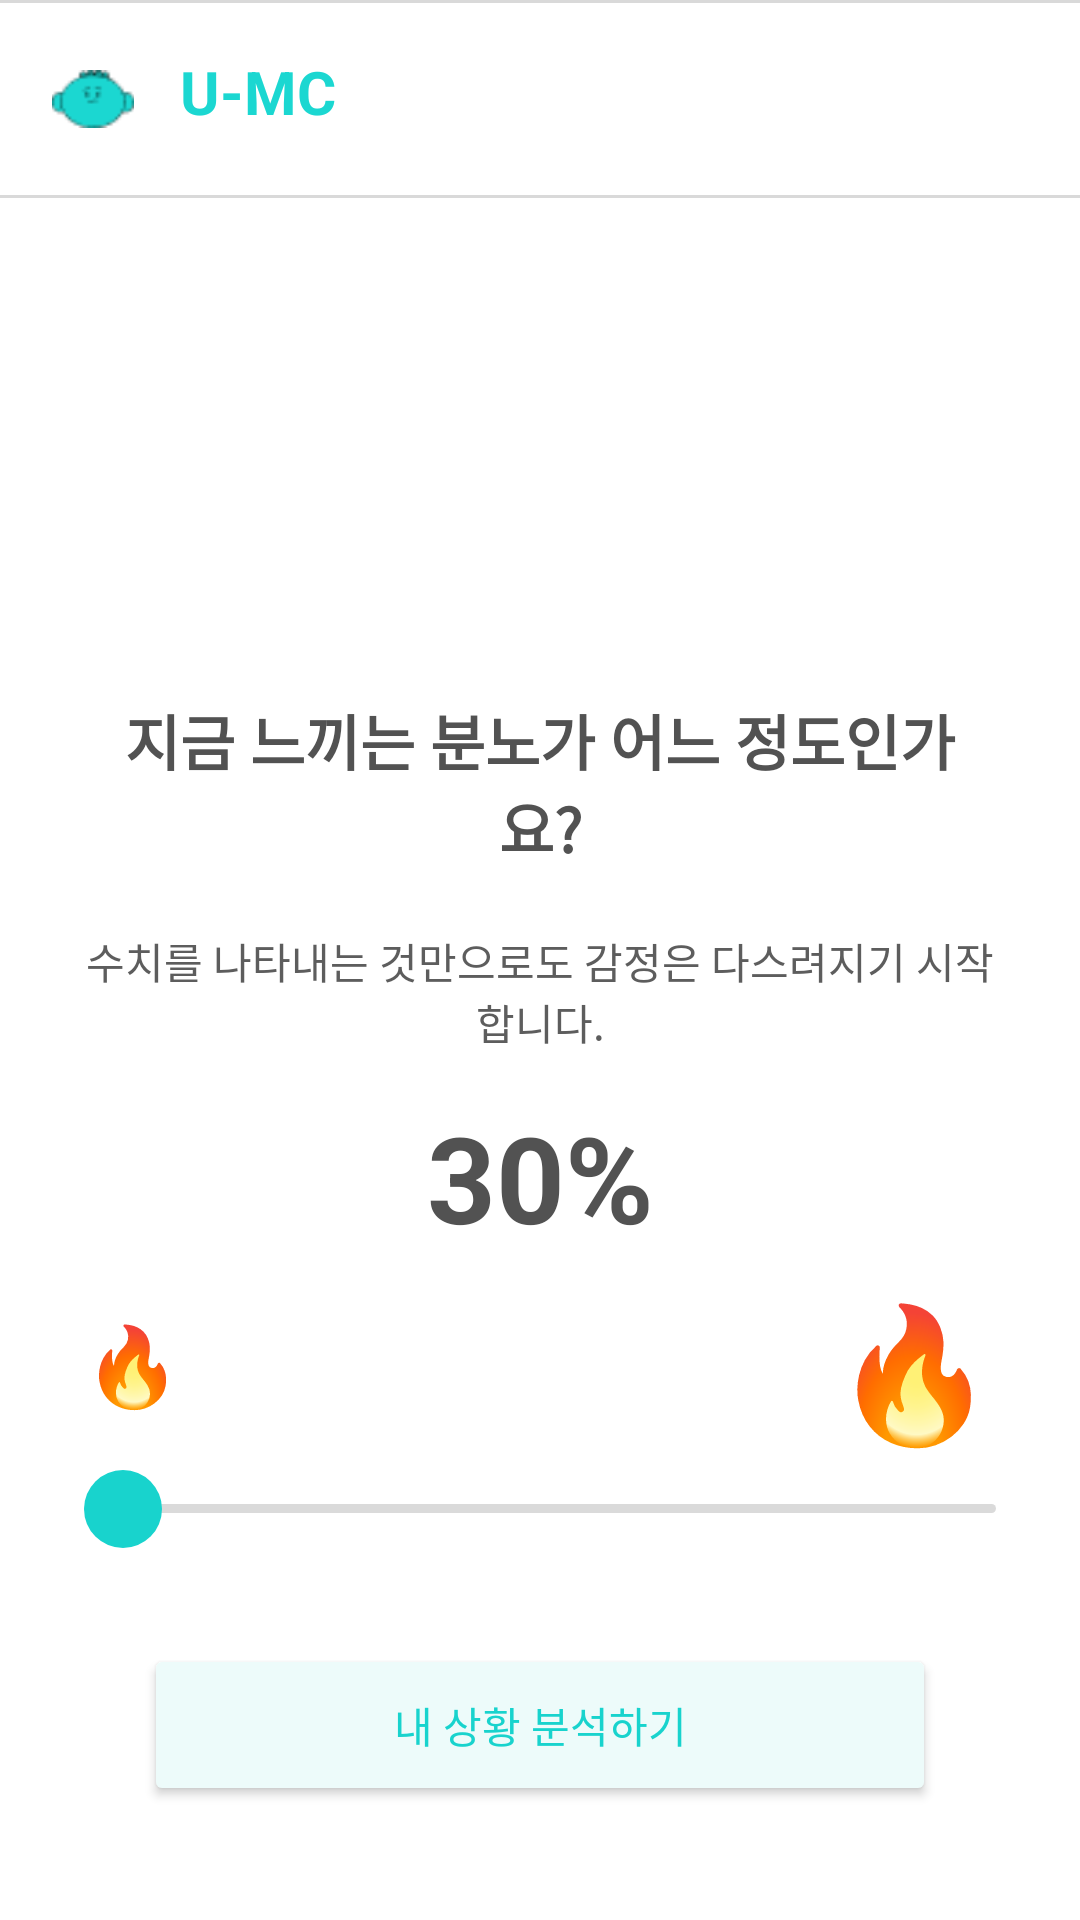

This screen was rendered from an Android layout file. Write that file and the resources it references.
<!-- AndroidManifest.xml: application theme Theme.Umc_hackathon_9 -->
<!-- res/layout/fragment_add.xml -->
<?xml version="1.0" encoding="utf-8"?>
<androidx.constraintlayout.widget.ConstraintLayout
    xmlns:android="http://schemas.android.com/apk/res/android"
    xmlns:app="http://schemas.android.com/apk/res-auto"
    xmlns:tools="http://schemas.android.com/tools"
    android:layout_width="match_parent"
    android:layout_height="match_parent"
    android:background="@color/white">

    

    
    <View
        android:id="@+id/topLine"
        android:layout_width="0dp"
        android:layout_height="1dp"
        android:background="#D9D9D9"
        app:layout_constraintTop_toTopOf="parent"
        app:layout_constraintStart_toStartOf="parent"
        app:layout_constraintEnd_toEndOf="parent"/>

    
    <ImageView
        android:id="@+id/ivLogoTop"
        android:layout_width="30dp"
        android:layout_marginStart="16dp"
        android:src="@drawable/logo_top2"
        android:contentDescription="@null"
        app:layout_constraintTop_toBottomOf="@id/topLine"
        app:layout_constraintBottom_toBottomOf="@id/tvTopTitle"
        app:layout_constraintStart_toStartOf="parent"
        android:layout_height="19.2dp"/>

    
    <TextView
        android:id="@+id/tvTopTitle"
        android:layout_width="0dp"
        android:layout_height="48dp"
        android:gravity="left"
        android:layout_marginLeft="60dp"
        android:layout_marginTop="16dp"
        android:text="U-MC"
        android:textColor="@color/main"
        android:textSize="20sp"
        android:textStyle="bold"
        app:layout_constraintTop_toBottomOf="@id/topLine"
        app:layout_constraintStart_toStartOf="parent"
        app:layout_constraintEnd_toEndOf="parent"/>

    
    <View
        android:id="@+id/bottomLine"
        android:layout_width="0dp"
        android:layout_height="1dp"
        android:background="#D9D9D9"
        app:layout_constraintTop_toBottomOf="@id/tvTopTitle"
        app:layout_constraintStart_toStartOf="parent"
        app:layout_constraintEnd_toEndOf="parent"/>

    

    <androidx.constraintlayout.widget.ConstraintLayout
        android:id="@+id/contentArea"
        android:layout_width="0dp"
        android:layout_height="0dp"
        android:layout_marginTop="138dp"
        android:background="@drawable/bg_bottom_sheet"
        android:paddingStart="28dp"
        android:paddingEnd="28dp"
        android:paddingTop="28dp"
        android:paddingBottom="26dp"
        app:layout_constraintTop_toBottomOf="@id/bottomLine"
        app:layout_constraintStart_toStartOf="parent"
        app:layout_constraintEnd_toEndOf="parent"
        app:layout_constraintBottom_toBottomOf="parent">

        
        <TextView
            android:id="@+id/tvTitle"
            android:layout_width="0dp"
            android:layout_height="wrap_content"
            android:text="지금 느끼는 분노가 어느 정도인가요?"
            android:textSize="20sp"
            android:textStyle="bold"
            android:textColor="#525252"
            android:gravity="center"
            android:layout_marginTop="207dp"
            app:layout_constraintStart_toStartOf="parent"
            app:layout_constraintEnd_toEndOf="parent"
            tools:ignore="MissingConstraints" />

        
        <TextView
            android:id="@+id/tvDesc"
            android:layout_width="0dp"
            android:layout_height="wrap_content"
            android:text="수치를 나타내는 것만으로도 감정은 다스려지기 시작합니다."
            android:textSize="14sp"
            android:textColor="#5D5D5D"
            android:gravity="center"
            android:layout_marginTop="20dp"
            app:layout_constraintTop_toBottomOf="@id/tvTitle"
            app:layout_constraintStart_toStartOf="parent"
            app:layout_constraintEnd_toEndOf="parent"/>

        
        <TextView
            android:id="@+id/tvPercent"
            android:layout_width="wrap_content"
            android:layout_height="wrap_content"
            android:text="30%"
            android:textSize="40sp"
            android:textStyle="bold"
            android:textColor="#525252"
            android:layout_marginTop="15dp"
            app:layout_constraintTop_toBottomOf="@id/tvDesc"
            app:layout_constraintStart_toStartOf="parent"
            app:layout_constraintEnd_toEndOf="parent"/>

        
        <TextView
            android:id="@+id/tvFireLow"
            android:layout_width="wrap_content"
            android:layout_height="wrap_content"
            android:text="🔥"
            android:textSize="26sp"
            android:layout_marginTop="18dp"
            app:layout_constraintTop_toBottomOf="@id/tvPercent"
            app:layout_constraintStart_toStartOf="parent"/>

        
        <TextView
            android:id="@+id/tvFireHigh"
            android:layout_width="wrap_content"
            android:layout_height="wrap_content"
            android:text="🔥"
            android:textSize="44sp"
            android:layout_marginTop="8dp"
            app:layout_constraintTop_toBottomOf="@id/tvPercent"
            app:layout_constraintEnd_toEndOf="parent"/>

        <FrameLayout
            android:id="@+id/trackContainer"
            android:layout_width="0dp"
            android:layout_height="26dp"
            android:layout_marginTop="18dp"
            app:layout_constraintTop_toBottomOf="@id/tvFireLow"
            app:layout_constraintStart_toStartOf="parent"
            app:layout_constraintEnd_toEndOf="parent">

            
            <View
                android:id="@+id/trackBg"
                android:layout_width="match_parent"
                android:layout_height="3dp"
                android:layout_gravity="center_vertical"
                android:background="@drawable/bg_track_inactive"/>

            
            <View
                android:id="@+id/trackActive"
                android:layout_width="match_parent"
                android:layout_height="3dp"
                android:layout_gravity="center_vertical"
                android:background="@drawable/bg_track_active"
                android:scaleX="0"
                android:transformPivotX="0dp"/>

            
            <View
                android:id="@+id/thumbDot"
                android:layout_width="26dp"
                android:layout_height="26dp"
                android:background="@drawable/bg_thumb_dot" />

        </FrameLayout>

        <com.google.android.material.slider.Slider
            android:id="@+id/slider"
            android:layout_width="0dp"
            android:layout_height="wrap_content"
            android:value="30"
            android:valueFrom="0"
            android:valueTo="100"
            app:haloRadius="0dp"
            app:thumbColor="@android:color/transparent"
            app:thumbRadius="0dp"
            app:trackColorActive="@android:color/transparent"
            app:trackColorInactive="@android:color/transparent"
            app:trackHeight="0dp"
            app:layout_constraintTop_toTopOf="@id/trackContainer"
            app:layout_constraintBottom_toBottomOf="@id/trackContainer"
            app:layout_constraintStart_toStartOf="@id/trackContainer"
            app:layout_constraintEnd_toEndOf="@id/trackContainer"/>


        <Button
            android:id="@+id/btnNext"
            android:layout_width="0dp"
            android:layout_height="54dp"
            android:text="내 상황 분석하기"
            android:textAllCaps="false"
            android:textSize="14sp"
            android:textColor="#18D3CD"
            android:backgroundTint="#EFFFFE"
            app:strokeColor="#18D3CD"
            app:strokeWidth="1dp"
            app:backgroundTint="@color/sub2"
            app:cornerRadius="10dp"
            app:layout_constraintTop_toBottomOf="@id/slider"
            app:layout_constraintStart_toStartOf="parent"
            app:layout_constraintEnd_toEndOf="parent"
            android:layout_marginStart="20dp"
            android:layout_marginEnd="20dp"
            android:layout_marginTop="21dp" />

    </androidx.constraintlayout.widget.ConstraintLayout>



</androidx.constraintlayout.widget.ConstraintLayout>
<!-- resources referenced by this layout -->
<resources>
  <color name="main">#1BD7D1</color>
  <color name="sub2">#EDFBFA</color>
  <color name="white">#FFFFFFFF</color>
  <!-- drawable bg_thumb_dot (drawable) -->
  <shape xmlns:android="http://schemas.android.com/apk/res/android">
      <solid android:color="#18D3CD"/>
      <corners android:radius="999dp"/>
  </shape>
  <!-- drawable bg_track_inactive (drawable) -->
  <shape xmlns:android="http://schemas.android.com/apk/res/android">
      <solid android:color="#DADADA"/>
      <corners android:radius="999dp"/>
  </shape>
  <!-- drawable logo_top2: png bitmap (drawable, 916 bytes) -->
  <style name="Theme.Umc_hackathon_9" parent="Base.Theme.Umc_hackathon_9" />
  <style name="Base.Theme.Umc_hackathon_9" parent="Theme.Material3.DayNight.NoActionBar">
          
          
      </style>
</resources>
